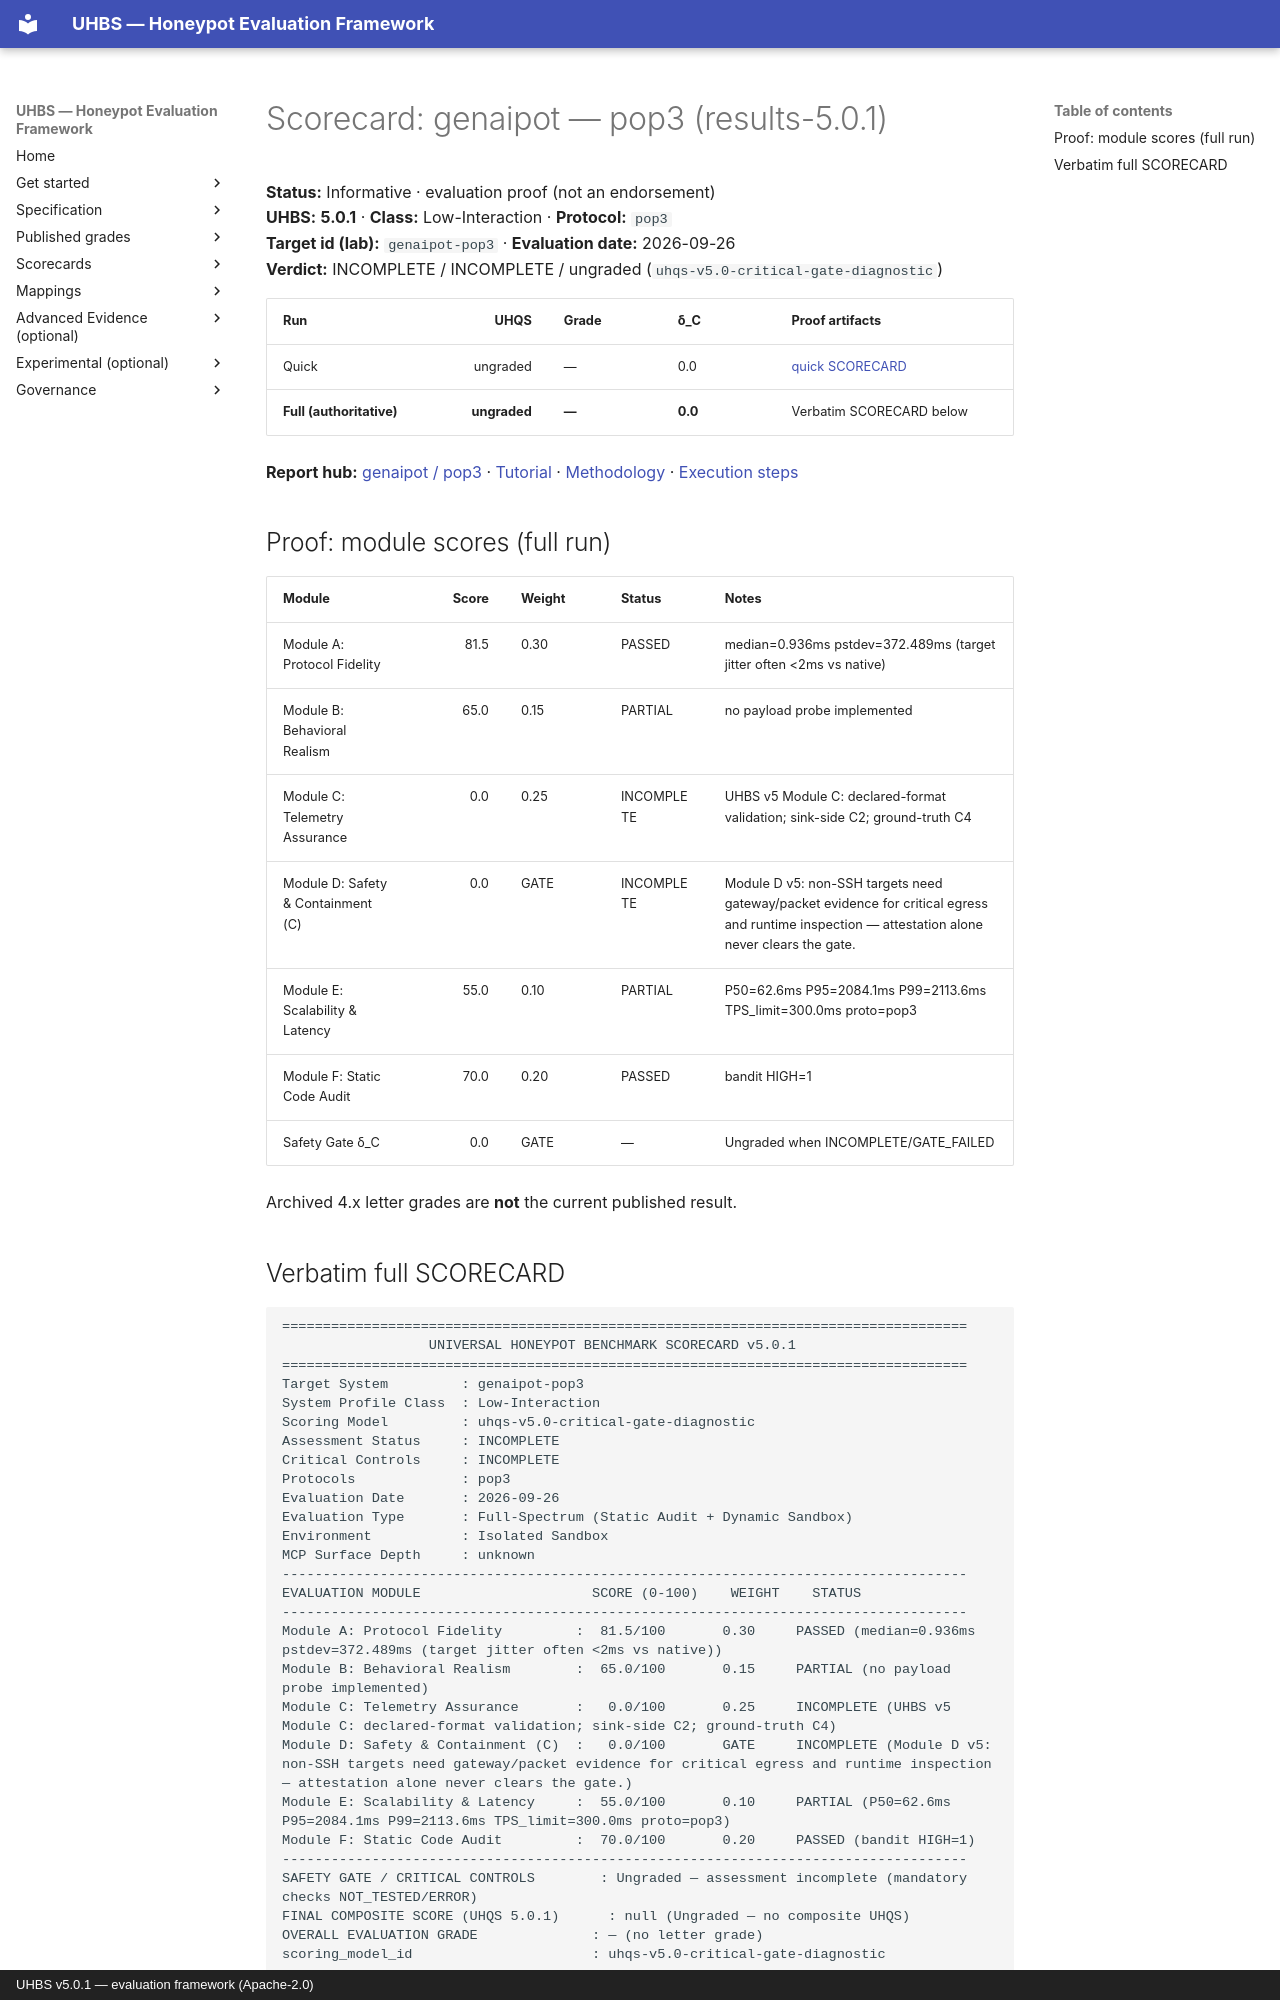

repository: uhbs/uhbs-standard · page: scorecards/genaipot-pop3/index.html · generator: mkdocs · copyright: UHBS v5.0.1 — evaluation framework (Apache-2.0)

# Scorecard: genaipot — pop3 (results-5.0.1)

**Status:** Informative · evaluation proof (not an endorsement)  
**UHBS:** **5.0.1** · **Class:** Low-Interaction · **Protocol:** `pop3`  
**Target id (lab):** `genaipot-pop3` · **Evaluation date:** 2026-09-26  
**Verdict:** INCOMPLETE / INCOMPLETE / ungraded (`uhqs-v5.0-critical-gate-diagnostic`)

| Run | UHQS | Grade | δ_C | Proof artifacts |
| --- | ---: | --- | --- | --- |
| Quick | ungraded | — | 0.0 | [quick SCORECARD](../conformance/latest/results-5.0.1/genaipot/pop3/quick/SCORECARD.txt) |
| **Full (authoritative)** | **ungraded** | **—** | **0.0** | Verbatim SCORECARD below |

**Report hub:** [genaipot / pop3](../conformance/latest/results-5.0.1/genaipot/pop3/index.md) · [Tutorial](../conformance/latest/results-5.0.1/genaipot/TUTORIAL.md) · [Methodology](../conformance/latest/results-5.0.1/genaipot/METHODOLOGY.md) · [Execution steps](../conformance/latest/results-5.0.1/genaipot/pop3/EXECUTION-STEPS.md)

## Proof: module scores (full run)

| Module | Score | Weight | Status | Notes |
| --- | ---: | --- | --- | --- |
| Module A: Protocol Fidelity | 81.5 | 0.30 | PASSED | median=0.936ms pstdev=372.489ms (target jitter often <2ms vs native) |
| Module B: Behavioral Realism | 65.0 | 0.15 | PARTIAL | no payload probe implemented |
| Module C: Telemetry Assurance | 0.0 | 0.25 | INCOMPLETE | UHBS v5 Module C: declared-format validation; sink-side C2; ground-truth C4 |
| Module D: Safety & Containment (C) | 0.0 | GATE | INCOMPLETE | Module D v5: non-SSH targets need gateway/packet evidence for critical egress and runtime inspection — attestation alone never clears the gate. |
| Module E: Scalability & Latency | 55.0 | 0.10 | PARTIAL | P50=62.6ms P95=2084.1ms P99=2113.6ms TPS_limit=300.0ms proto=pop3 |
| Module F: Static Code Audit | 70.0 | 0.20 | PASSED | bandit HIGH=1 |
| Safety Gate δ_C | 0.0 | GATE | — | Ungraded when INCOMPLETE/GATE_FAILED |

Archived 4.x letter grades are **not** the current published result.
